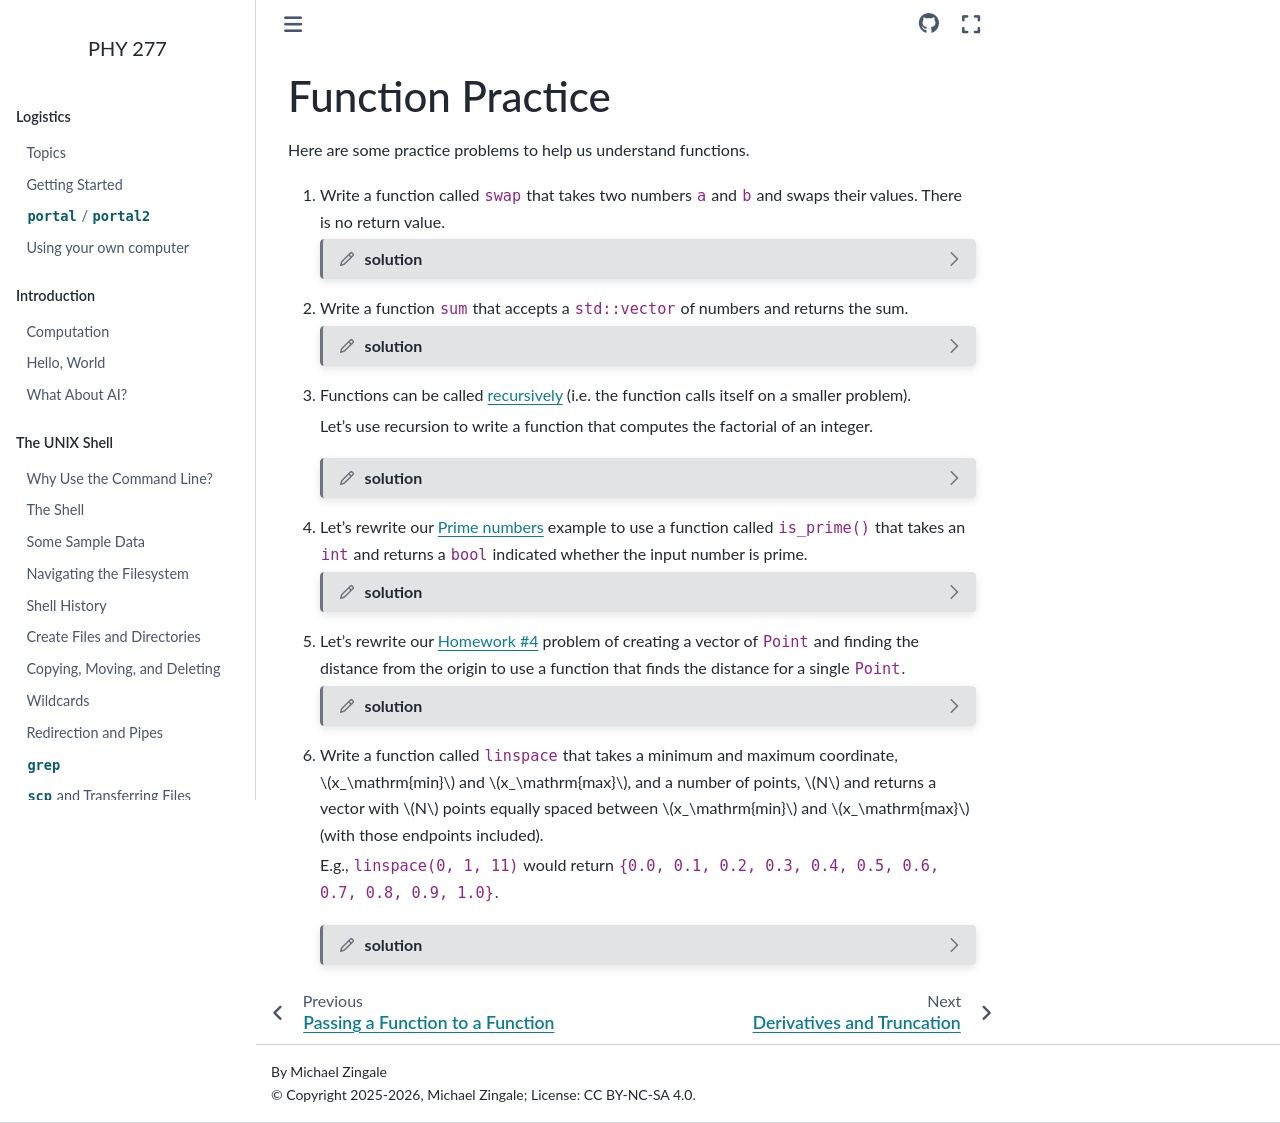

repository: zingale/phy277 · page: cxx-functions/function-practice.html · generator: sphinx

.. _sec:function-practice:

*****************
Function Practice
*****************

Here are some practice problems to help us understand functions.

#. Write a function called ``swap`` that takes two numbers ``a`` and ``b``
   and swaps their values.  There is no return value.

   .. dropdown:: solution
      :color: muted
      :icon: pencil
      :animate: fade-in-slide-down

      .. literalinclude:: ../../../examples/functions/swap.cpp
         :language: c++
         :caption: ``swap.cpp``

      Here we write 2 different versions of ``swap()`` ---one that
      takes ``double`` and one that takes ``int``.  We can do this,
      even though the function name is the same, because C++ can tell
      them apart by the datatypes they take.  This is a concept called
      *function overloading*.

      The functions are ``void`` since they don't explicitly return
      anything.  Instead the values passed in as arguments are
      modified directly (hence, using references, ``&``, in the
      function declaration).

      .. tip::

         Swapping objects is a key part of a sorting algorithm, so
         C++ provides `std::swap <https://en.cppreference.com/w/cpp/utility/swap.html>`_.

#. Write a function ``sum`` that accepts a ``std::vector`` of numbers and
   returns the sum.

   .. dropdown:: solution
      :color: muted
      :icon: pencil
      :animate: fade-in-slide-down

      .. literalinclude:: ../../../examples/functions/sum.cpp
         :language: c++
         :caption: ``sum.cpp``

      This is pretty straightforward, with one implementation note.
      We accept the vector argument ``vec`` as a ``const`` reference.
      This is to prevent C++ from making a potentially-expensive copy
      (since the default is pass-by-value).  By marking it ``const``
      we are ensuring that the function ``sum`` cannot modify the
      contents of ``vec``.

#. Functions can be called `recursively
   <https://en.wikipedia.org/wiki/Recursion_(computer_science)>`_
   (i.e. the function calls itself on a smaller problem).

   Let's use recursion to write a function that computes the factorial
   of an integer.

   .. dropdown:: solution
      :color: muted
      :icon: pencil
      :animate: fade-in-slide-down

      .. literalinclude:: ../../../examples/functions/fac.cpp
         :language: c++
         :caption: ``fac.cpp``

      We use a ``long`` datatype here to help deal with integer
      overflow (we will still overflow for a moderate sized integer
      though, even with ``long``).

      We also add a check to ensure that the input integer, ``N``
      is positive.  Otherwise, we will create infinite recursion and
      the program will crash.  Later we'll see how we can handle this
      with an assertion.

#. Let's rewrite our :ref:`sec:prime_numbers` example to use a function
   called ``is_prime()`` that takes an ``int`` and returns a ``bool``
   indicated whether the input number is prime.

   .. dropdown:: solution
      :color: muted
      :icon: pencil
      :animate: fade-in-slide-down

      .. literalinclude:: ../../../examples/functions/primes.cpp
         :language: c++
         :caption: ``primes.cpp``

      This rewrite shows how using functions can make the code easier to
      understand.  Now the loop in ``main`` is much more readable, because
      we can see it is just checking if the loop variable is prime, using
      the ``is_prime()`` function.  And we can understand ``is_prime()``
      on its own.  So by splitting things up, we it allows us to understand
      the code in logical pieces.

#. Let's rewrite our :ref:`sec:homework4` problem of creating a vector
   of ``Point`` and finding the distance from the origin to use a function
   that finds the distance for a single ``Point``.

   .. dropdown:: solution
      :color: muted
      :icon: pencil
      :animate: fade-in-slide-down

      .. literalinclude:: ../../../examples/functions/points.cpp
         :language: c++
         :caption: ``points.cpp``

      This is a straightforward change to the code.  The main utility here
      is that we can now easily use our ``dist()`` function elsewhere in our
      code as needed.

#. Write a function called ``linspace`` that takes a minimum and
   maximum coordinate, $x_\mathrm{min}$ and $x_\mathrm{max}$, and a
   number of points, $N$ and returns a vector with $N$ points equally
   spaced between $x_\mathrm{min}$ and $x_\mathrm{max}$ (with those
   endpoints included).

   E.g., ``linspace(0, 1, 11)`` would return ``{0.0, 0.1, 0.2, 0.3, 0.4, 0.5, 0.6, 0.7, 0.8, 0.9, 1.0}``.

   .. dropdown:: solution
      :color: muted
      :icon: pencil
      :animate: fade-in-slide-down

      .. literalinclude:: ../../../examples/functions/linspace.cpp
         :language: c++
         :caption: ``linspace.cpp``

      This is a good example of a function that returns a ``std::vector``.
